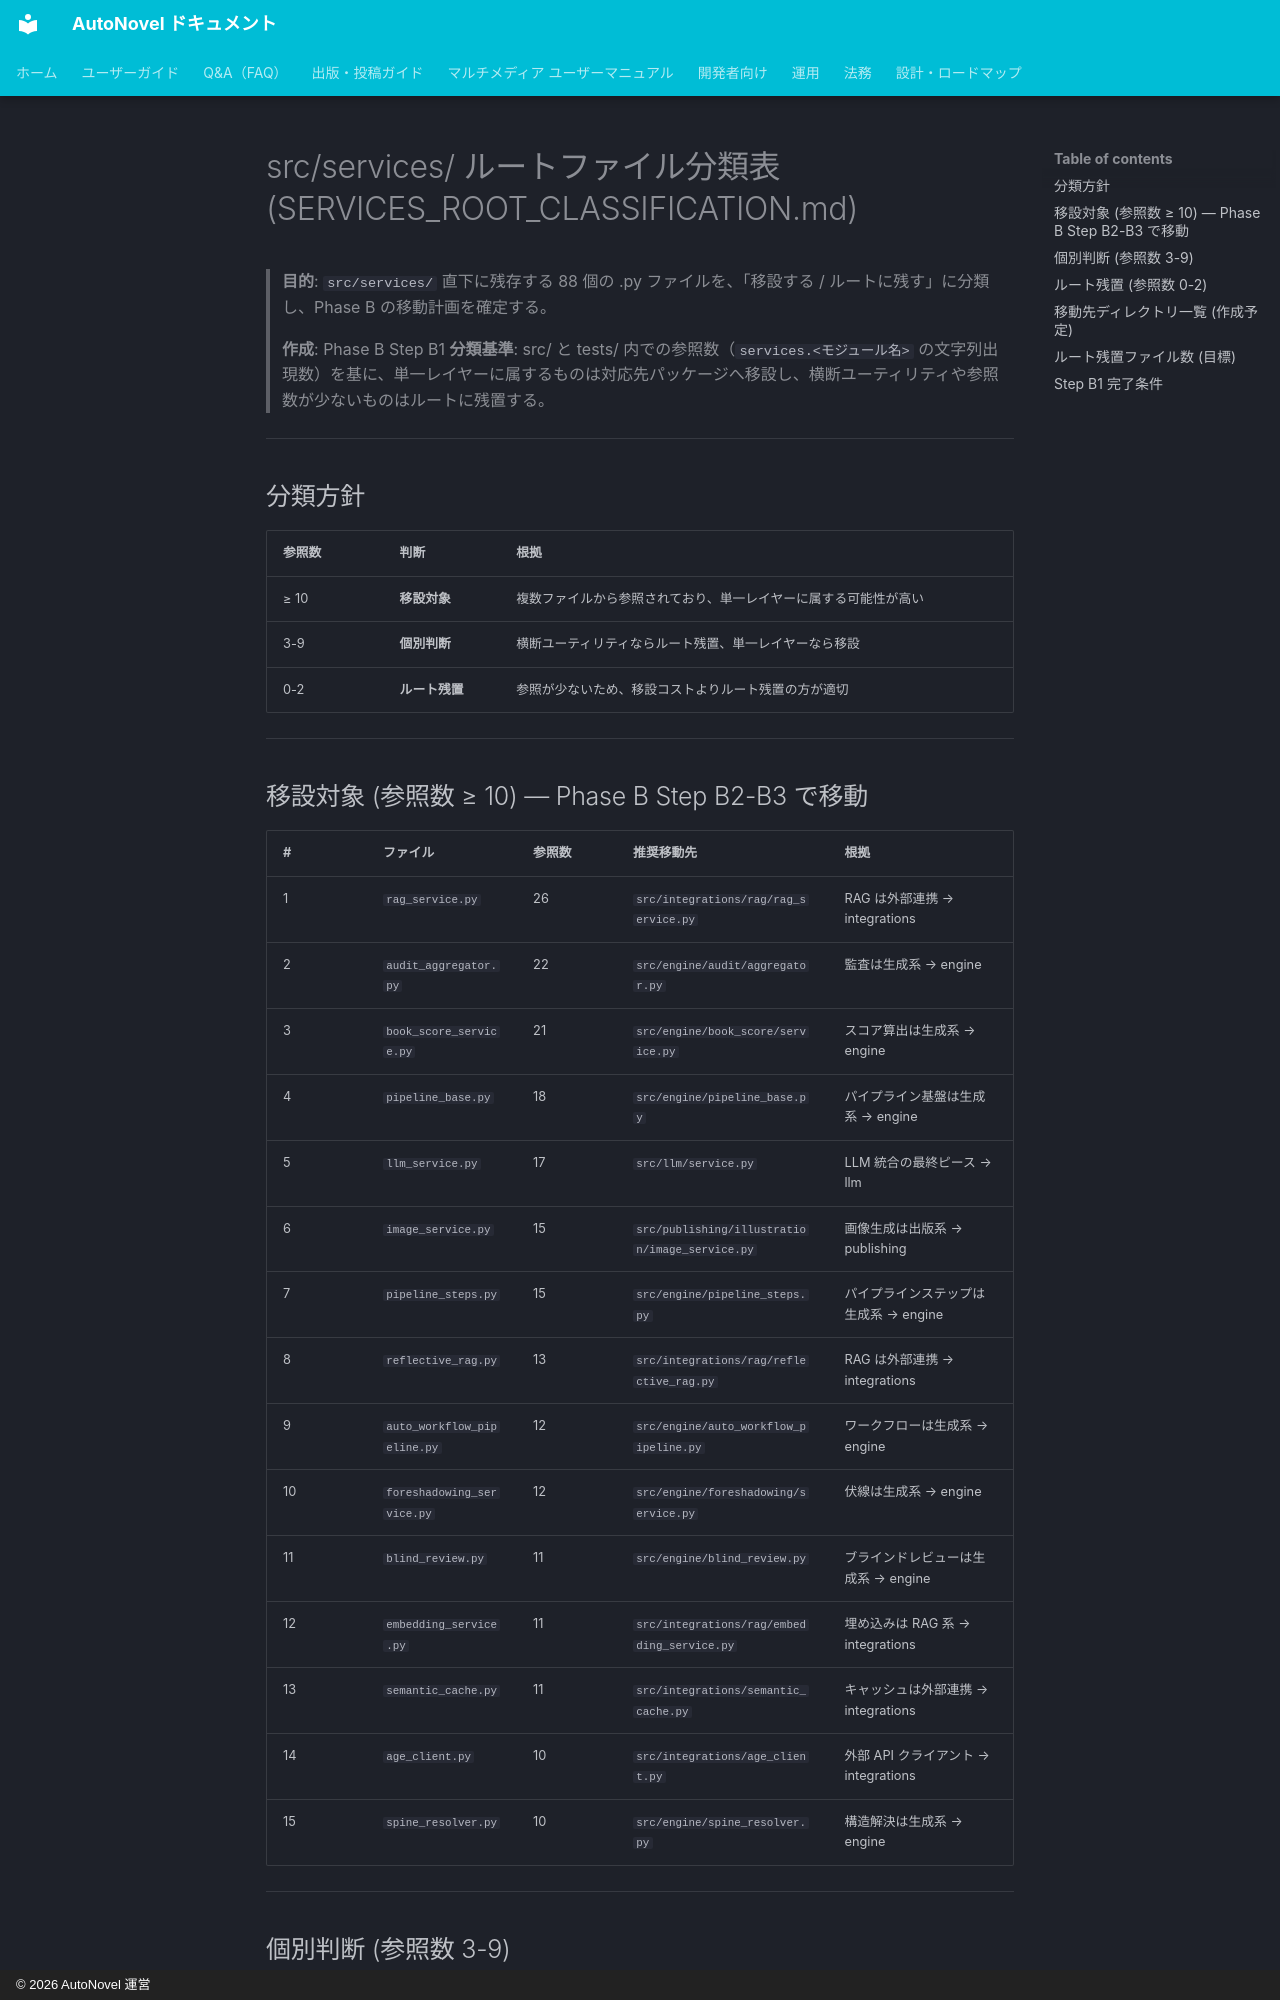

repository: annahoikuen-debug/autonovel · page: SERVICES_ROOT_CLASSIFICATION/index.html · generator: mkdocs · copyright: © 2026 AutoNovel 運営

# src/services/ ルートファイル分類表 (SERVICES_ROOT_CLASSIFICATION.md)

> **目的**: `src/services/` 直下に残存する 88 個の .py ファイルを、「移設する / ルートに残す」に分類し、Phase B の移動計画を確定する。
>
> **作成**: Phase B Step B1
> **分類基準**: src/ と tests/ 内での参照数（`services.<モジュール名>` の文字列出現数）を基に、単一レイヤーに属するものは対応先パッケージへ移設し、横断ユーティリティや参照数が少ないものはルートに残置する。

---

## 分類方針

| 参照数 | 判断 | 根拠 |
|--------|------|------|
| ≥ 10 | **移設対象** | 複数ファイルから参照されており、単一レイヤーに属する可能性が高い |
| 3-9 | **個別判断** | 横断ユーティリティならルート残置、単一レイヤーなら移設 |
| 0-2 | **ルート残置** | 参照が少ないため、移設コストよりルート残置の方が適切 |

---

## 移設対象 (参照数 ≥ 10) — Phase B Step B2-B3 で移動

| # | ファイル | 参照数 | 推奨移動先 | 根拠 |
|---|---------|--------|-----------|------|
| 1 | `rag_service.py` | 26 | `src/integrations/rag/rag_service.py` | RAG は外部連携 → integrations |
| 2 | `audit_aggregator.py` | 22 | `src/engine/audit/aggregator.py` | 監査は生成系 → engine |
| 3 | `book_score_service.py` | 21 | `src/engine/book_score/service.py` | スコア算出は生成系 → engine |
| 4 | `pipeline_base.py` | 18 | `src/engine/pipeline_base.py` | パイプライン基盤は生成系 → engine |
| 5 | `llm_service.py` | 17 | `src/llm/service.py` | LLM 統合の最終ピース → llm |
| 6 | `image_service.py` | 15 | `src/publishing/illustration/image_service.py` | 画像生成は出版系 → publishing |
| 7 | `pipeline_steps.py` | 15 | `src/engine/pipeline_steps.py` | パイプラインステップは生成系 → engine |
| 8 | `reflective_rag.py` | 13 | `src/integrations/rag/reflective_rag.py` | RAG は外部連携 → integrations |
| 9 | `auto_workflow_pipeline.py` | 12 | `src/engine/auto_workflow_pipeline.py` | ワークフローは生成系 → engine |
| 10 | `foreshadowing_service.py` | 12 | `src/engine/foreshadowing/service.py` | 伏線は生成系 → engine |
| 11 | `blind_review.py` | 11 | `src/engine/blind_review.py` | ブラインドレビューは生成系 → engine |
| 12 | `embedding_service.py` | 11 | `src/integrations/rag/embedding_service.py` | 埋め込みは RAG 系 → integrations |
| 13 | `semantic_cache.py` | 11 | `src/integrations/semantic_cache.py` | キャッシュは外部連携 → integrations |
| 14 | `age_client.py` | 10 | `src/integrations/age_client.py` | 外部 API クライアント → integrations |
| 15 | `spine_resolver.py` | 10 | `src/engine/spine_resolver.py` | 構造解決は生成系 → engine |

---
